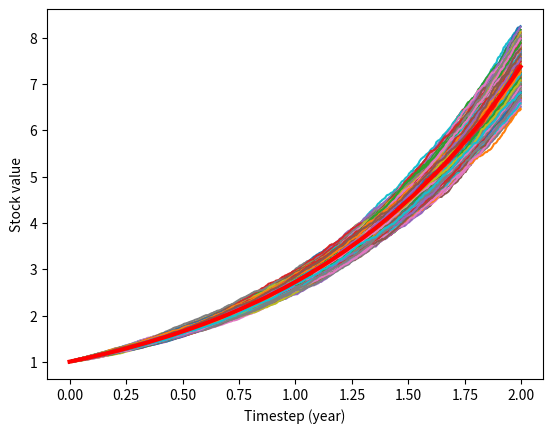

Recreate this plot in Python.
from random import gauss
from matplotlib import pyplot as plt
import numpy as np
r = 1
s = 0.5
tau = 1/255
print(f"Exponential Martingale, {r=}, {s=}, {tau=}")
Nc = 1000
Ni = int(2/tau)
X = np.zeros((Nc, Ni))
for i in range(Nc):
    x = 1
    for j in range(Ni):
        x = x + x*(r*tau + s*gauss(0, tau))
        X[i][j] = x

times = np.array(range(Ni))
plt.plot(times*tau, X.T)
plt.xlabel('Timestep (year)')
plt.ylabel('Stock value')
plt.plot(times*tau, np.sum(X,0)/Nc, color='red', linewidth=3)
plt.show()
